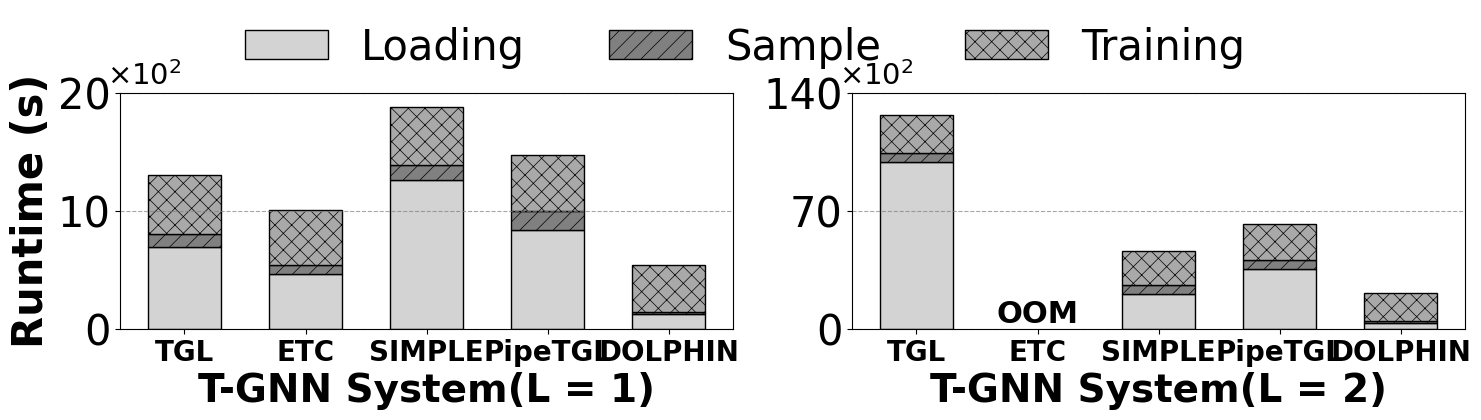

Python code for this plot:
import matplotlib.pyplot as plt
import numpy as np
import matplotlib.ticker as mticker


plt.rcParams['font.sans-serif'] = ['Times New Roman']
plt.rcParams['axes.unicode_minus'] = False
plt.rcParams['font.family'] = 'Times New Roman'
plt.rcParams['axes.facecolor'] = 'white'
plt.rcParams['figure.facecolor'] = 'white'
plt.rcParams['legend.frameon'] = False
plt.rcParams['hatch.linewidth'] = 0.5
# 
plt.rcParams['text.color'] = 'black'
plt.rcParams['axes.labelcolor'] = 'black'
plt.rcParams['xtick.color'] = 'black'
plt.rcParams['ytick.color'] = 'black'


datasets = ['Bitcoin', 'GDELT']  # 
systems = ['TGL', 'ETC', 'SIMPLE', 'PipeTGL', 'DOLPHIN']
x = np.arange(len(systems))
width = 0.6


data = [
    
    {
        'Loading': np.array([689.38, 463.03, 1261.43, 837.85, 126.52]),
        'Sample': np.array([111.1, 80.98, 124.36, 164.13, 18.29]),
        'Training': np.array([504.44, 464.22, 499.4, 474.55, 397.21]),
        'status': ['', '', '', '', '']
    },
    
    {
        'Loading': np.array([9886.03, np.nan, 2076.89, 3562.48, 353.78]),
        'Sample': np.array([531.88, np.nan, 512.81, 525.62, 100.4]),
        'Training': np.array([2281.76, np.nan, 2056.22, 2146.33, 1692.83]),
        'status': ['', 'OOM', '', '', '']
    }
]

colors = ['lightgrey', 'grey', 'darkgrey']
hatches = ['', '//', 'xx']  # Loading:, Sample://, Training:xx
labels = ['Loading', 'Sample', 'Training']
border_color = 'black'
border_width = 1.0
border_linestyle = '-'


def format_scientific(x, pos):
    # 10²，
    val = x / 100
    return f'{val:.0f}'

scientific_formatter = mticker.FuncFormatter(format_scientific)

fig, axes = plt.subplots(1, 2, figsize=(15, 4)) 
fig.subplots_adjust(wspace=0.2, top=0.9)
l=1
for i, (ax, dataset, d) in enumerate(zip(axes, datasets, data)):
    bottom = np.zeros(len(systems))
    # Loading→Sample→Training
    for j, phase in enumerate(['Loading', 'Sample', 'Training']):
        values = np.array(d[phase])
        ax.bar(x, values, width, color=colors[j], hatch=hatches[j],
               edgecolor=border_color, linewidth=border_width, linestyle=border_linestyle,
               bottom=bottom, label=labels[j])
        bottom += np.nan_to_num(values)
    

    for j, sys in enumerate(systems):
        if d['status'][j]:
            ax.text(j, 0, d['status'][j], ha='center', va='bottom',
                    fontsize=22, color='black', weight='bold')
    
    # 
    ax.set_xticks(x)
    ax.set_xticklabels(systems, fontsize=20,fontweight='bold')
    if(l == 1):
        ax.set_ylabel('Runtime (s)', fontsize=30, color='black', fontweight='bold')
    ax.tick_params(axis='y', labelsize=30)
    ax.set_xlabel(f"T-GNN System(L = {l})",fontsize=28, color='black', fontweight='bold') 
    l=l+1
    # ========== ：y10²+4 ==========
    if dataset == 'Bitcoin':
        y_max = 2000  # 20×10²
        y_ticks = [0, 1000, 2000]
        # y ×10² 
        ax.text(0.1, 1.01, r'$\times 10^2$', transform=ax.transAxes,
                fontsize=21, va='bottom', ha='right')
    else:  # GDELT
        y_max = 14000  # 140×10²
        y_ticks = [0, 7000, 14000]
        # y ×10² 
        ax.text(0.1, 1.01, r'$\times 10^2$', transform=ax.transAxes,
                fontsize=21, va='bottom', ha='right')
    
    ax.set_ylim(0, y_max)
    ax.set_yticks(y_ticks)  # 4
    ax.yaxis.set_major_formatter(scientific_formatter)  # 10²
    
    ax.grid(axis='y', linestyle='--', alpha=0.7, color='gray')
    ax.spines[:].set_color('black')  # 

# ===================== （） =====================
handles, labels = axes[0].get_legend_handles_labels()
fig.legend(handles, labels, loc='upper center', bbox_to_anchor=(0.5, 1.09),
           ncol=3, fontsize=30, frameon=False, labelcolor='black')

# =====================  =====================
plt.tight_layout(rect=[0, 0, 1, 0.95])
plt.savefig('figure8.pdf', dpi=300, bbox_inches='tight', facecolor='white')
plt.show()
